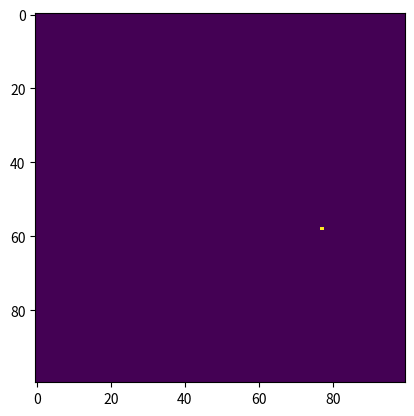
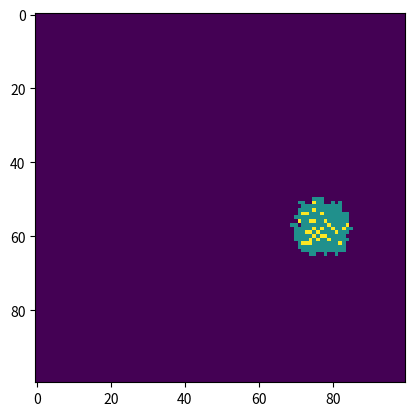
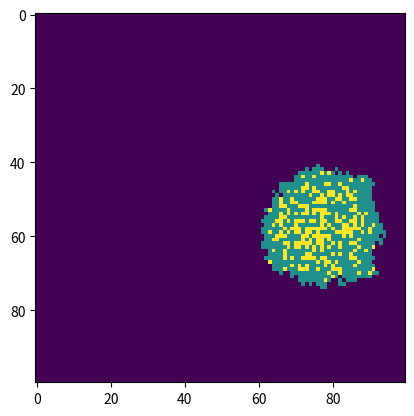
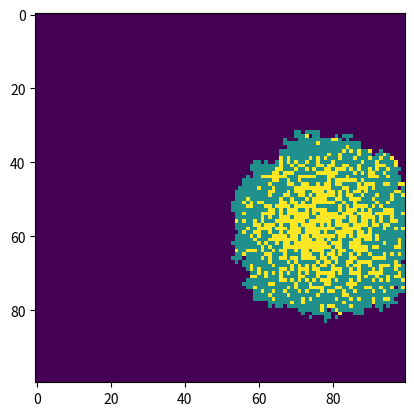
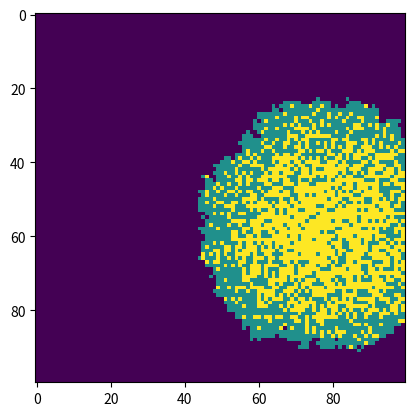
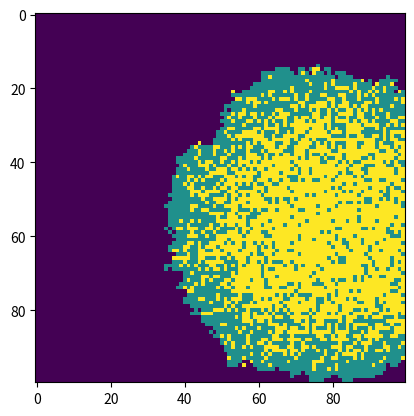
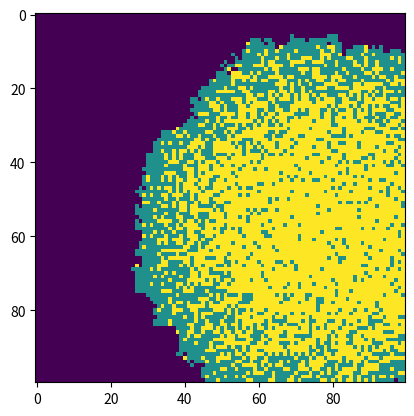
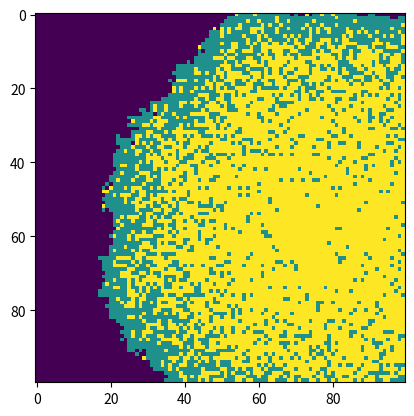
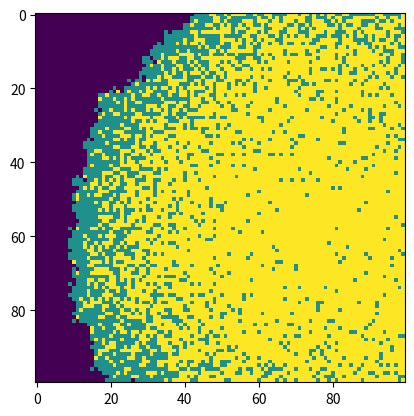
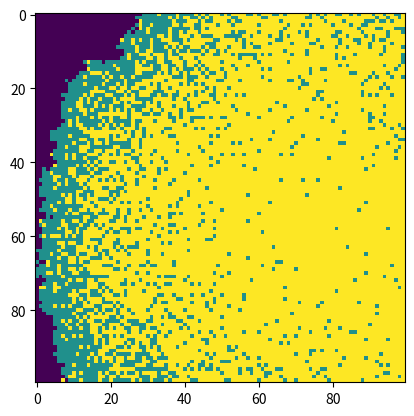
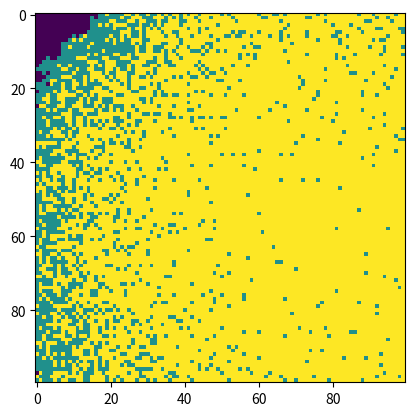

Reproduce these figures in Python, in order.
#import necessary libraries
import numpy as np
import matplotlib.pyplot as plt
from matplotlib import cm


#create a model of the given geographical area
population=np.zeros((100,100))
#choose a random point for where the outbreak happens
outbreak=np.random.choice(range(100),2)
population[outbreak[0],outbreak[1]]=1
plt.imshow(population,cmap='viridis',interpolation='nearest')
plt.show()
plt.clf()
#the infection probability upon contact
BETA=0.3
#the recovery probability
GAMMA=0.05

# find infected points
for j in range(1,101):
	infectedIndex = np.where(population==1)
	# loop through all infected points
	for i in range(len(infectedIndex[0])):
	    # get x, y coordinates for each point
	    x = infectedIndex[0][i]
	    y = infectedIndex[1][i]
	    # infect each neighbour with probability beta
	    # infect all 8 neighbours (this is a bit finicky, is there a better way?):
	    for xNeighbour in range(x-1,x+2):
	        for yNeighbour in range(y-1,y+2):
	            # don't infect yourself! (Is this strictly necessary?)
	            if (xNeighbour,yNeighbour) != (x,y):
	                # make sure I don't fall off an edge
	                if xNeighbour != -1 and yNeighbour != -1 and xNeighbour!=100 and yNeighbour!=100:
	                    # only infect neighbours that are not already infected!
	                    if population[xNeighbour,yNeighbour]==0:
	                        population[xNeighbour,yNeighbour]=np.random.choice(range(2),1,p=[1-BETA,BETA])[0]
	#recovered individuals
	for m in range(population.shape[0]):
		for n in range(population.shape[1]):
			if population[m,n]==1:
				population[m,n]=np.random.choice(range(1,3),1,p=[1-GAMMA,GAMMA])[0]

	#draw the heat map
	if j%10==0:
		plt.imshow(population,cmap='viridis',interpolation='nearest')
		plt.show()
		plt.clf()
